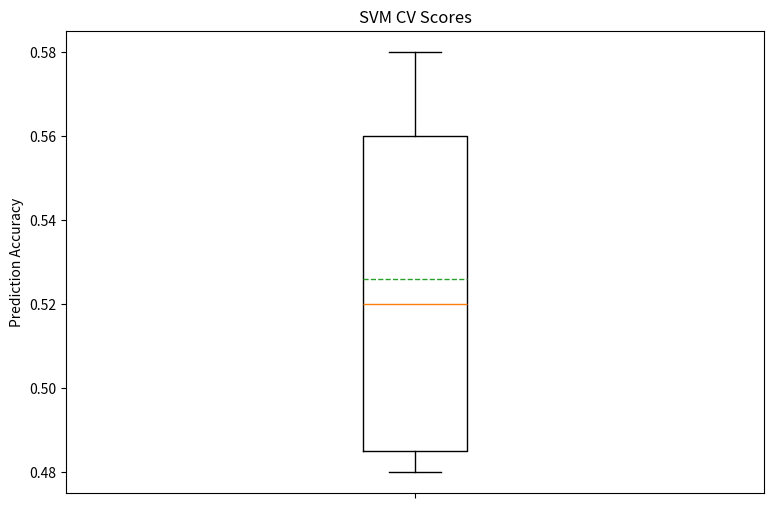

The script that saved this image:
#!/usr/bin/env python3

from matplotlib import pyplot as plt

mcr_xvals = [0.58, 0.54, 0.5, 0.58, 0.5, 0.56, 0.48, 0.56, 0.48, 0.48]

fig = plt.figure(1, figsize=(9, 6))
ax = fig.add_subplot(111)


bp = ax.boxplot(
    mcr_xvals,
    showmeans=True,
    vert=True,
    meanline=True,
    labels=[""],
)

ax.set_title("SVM CV Scores")
ax.set_ylabel("Prediction Accuracy")

plt.savefig("svm_plot.png")
